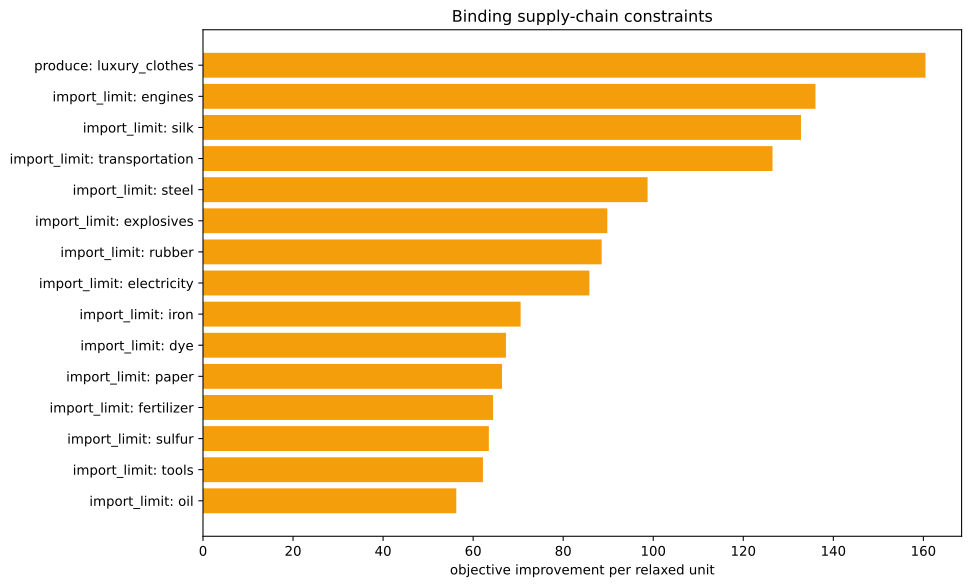

Values plotted in this chart, from the file beside it:
kind, family, label, realized_value, bound, slack, residual, binding, solver_marginal, improvement_per_unit
inequality, import_limit, ammunition, 0.0, 0.0, 0.0, 0.0, True, -0.0, 0.0
inequality, import_limit, small_arms, 0.0, 0.0, 0.0, 0.0, True, -0.0, 0.0
inequality, import_limit, artillery, 0.0, 0.0, 0.0, 0.0, True, -0.0, 0.0
inequality, import_limit, tanks, 0.0, 0.0, 0.0, 0.0, True, -0.0, 0.0
inequality, import_limit, aeroplanes, 0.0, 0.0, 0.0, 0.0, True, -0.0, 0.0
inequality, import_limit, manowars, 0.0, 0.0, 0.0, 0.0, True, -0.0, 0.0
inequality, import_limit, ironclads, 0.0, 0.0, 0.0, 0.0, True, -0.0, 0.0
inequality, import_limit, grain, 0.0, 0.0, 0.0, 0.0, True, -0.0, 0.0
inequality, import_limit, fish, 0.0, 0.0, 0.0, 0.0, True, -0.0, 0.0
inequality, import_limit, fabric, -1.4210854715202004e-14, 0.0, 1.4210854715202004e-14, 0.0, True, -53.13, 53.13
inequality, import_limit, wood, 0.0, 0.0, 0.0, 0.0, True, -49.18, 49.18
inequality, import_limit, groceries, 0.0, 0.0, 0.0, 0.0, True, -0.0, 0.0
inequality, import_limit, clothes, 0.0, 0.0, 0.0, 0.0, True, -42.75, 42.75
inequality, import_limit, furniture, 0.0, 0.0, 0.0, 0.0, True, -0.0, 0.0
inequality, import_limit, paper, 0.0, 0.0, 0.0, 0.0, True, -66.41, 66.41
inequality, import_limit, services, 0.0, 0.0, 0.0, 0.0, True, -0.0, 0.0
inequality, import_limit, transportation, -6.394884621840902e-14, 0.0, 6.394884621840902e-14, 0.0, True, -126.5, 126.5
inequality, import_limit, electricity, -2.842170943040401e-14, 0.0, 2.842170943040401e-14, 0.0, True, -85.83, 85.83
inequality, import_limit, clippers, 0.0, 0.0, 0.0, 0.0, True, -0.0, 0.0
inequality, import_limit, steamers, 0.0, 0.0, 0.0, 0.0, True, -0.0, 0.0
inequality, import_limit, silk, 1.1368683772161603e-13, 0.0, -1.1368683772161603e-13, 0.0, True, -132.8, 132.8
inequality, import_limit, dye, 0.0, 0.0, 0.0, 0.0, True, -67.29, 67.29
inequality, import_limit, sulfur, -1.7763568394002505e-14, 0.0, 1.7763568394002505e-14, 0.0, True, -63.49, 63.49
inequality, import_limit, coal, -2.842170943040401e-14, 0.0, 2.842170943040401e-14, 0.0, True, -54.74, 54.74
inequality, import_limit, iron, 0.0, 0.0, 0.0, 0.0, True, -70.55, 70.55
inequality, import_limit, lead, 0.0, 0.0, 0.0, 0.0, True, -0.0, 0.0
inequality, import_limit, hardwood, 0.0, 0.0, 0.0, 0.0, True, -0.0, 0.0
inequality, import_limit, rubber, 7.105427357601002e-15, 0.0, -7.105427357601002e-15, 0.0, True, -88.54, 88.54
inequality, import_limit, oil, 0.0, 0.0, 0.0, 0.0, True, -56.25, 56.25
inequality, import_limit, engines, -9.947598300641403e-14, 0.0, 9.947598300641403e-14, 0.0, True, -136, 136
inequality, import_limit, steel, 9.947598300641403e-14, 0.0, -9.947598300641403e-14, 0.0, True, -98.75, 98.75
inequality, import_limit, glass, 0.0, 0.0, 0.0, 0.0, True, -0.0, 0.0
inequality, import_limit, fertilizer, 5.684341886080802e-14, 0.0, -5.684341886080802e-14, 0.0, True, -64.44, 64.44
inequality, import_limit, tools, 7.105427357601002e-14, 0.0, -7.105427357601002e-14, 0.0, True, -62.18, 62.18
inequality, import_limit, explosives, -1.5543122344752192e-15, 0.0, 1.5543122344752192e-15, 0.0, True, -89.8, 89.8
inequality, import_limit, porcelain, 0.0, 0.0, 0.0, 0.0, True, -0.0, 0.0
inequality, import_limit, meat, 0.0, 0.0, 0.0, 0.0, True, -0.0, 0.0
inequality, import_limit, fruit, 0.0, 0.0, 0.0, 0.0, True, -0.0, 0.0
inequality, import_limit, liquor, 0.0, 0.0, 0.0, 0.0, True, -0.0, 0.0
inequality, import_limit, wine, 0.0, 0.0, 0.0, 0.0, True, -0.0, 0.0
inequality, import_limit, tea, 0.0, 0.0, 0.0, 0.0, True, -0.0, 0.0
inequality, import_limit, coffee, 0.0, 0.0, 0.0, 0.0, True, -0.0, 0.0
inequality, import_limit, sugar, 0.0, 0.0, 0.0, 0.0, True, -0.0, 0.0
inequality, import_limit, tobacco, 0.0, 0.0, 0.0, 0.0, True, -0.0, 0.0
inequality, import_limit, opium, 0.0, 0.0, 0.0, 0.0, True, -0.0, 0.0
inequality, import_limit, automobiles, 0.0, 0.0, 0.0, 0.0, True, -0.0, 0.0
inequality, import_limit, telephones, 0.0, 0.0, 0.0, 0.0, True, -0.0, 0.0
inequality, import_limit, radios, 0.0, 0.0, 0.0, 0.0, True, -0.0, 0.0
inequality, import_limit, luxury_clothes, -1667, 0.0, 1667, 0.0, False, -0.0, 0.0
inequality, import_limit, luxury_furniture, 0.0, 0.0, 0.0, 0.0, True, -0.0, 0.0
inequality, import_limit, gold, 0.0, 0.0, 0.0, 0.0, True, -0.0, 0.0
inequality, import_limit, fine_art, 0.0, 0.0, 0.0, 0.0, True, -0.0, 0.0
inequality, produce, luxury_clothes, -1667, -1667, 0.0, 0.0, True, -160.5, 160.5
inequality, building_limits, building_dye_plantation, 0.0, 0.0, 0.0, 0.0, True, -0.0, 0.0
equality, era_cap, era_cap, 0.0, 0.0, , 0.0, True, -0.0, 
equality, banned_pms, pm_diesel_engines+pm_oil-fired_plant+pm_…, 0.0, 0.0, , 0.0, True, -4553, 
equality, banned_building_groups, bg_gold_fields, 0.0, 0.0, , 0.0, True, -0.0, 
equality, banned_building_groups, bg_army, 0.0, 0.0, , 0.0, True, -0.0, 
equality, banned_building_groups, bg_conscription, 0.0, 0.0, , 0.0, True, -0.0, 
equality, banned_building_groups, bg_naval_fortification, 0.0, 0.0, , 0.0, True, -0.0, 
... 17 more rows
